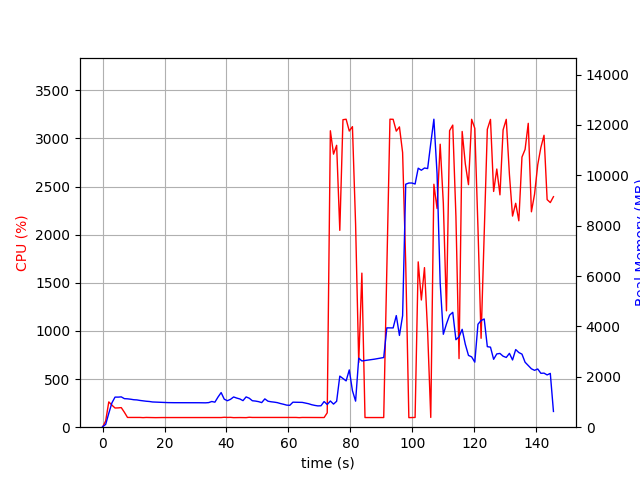

The file beside this chart, header and first rows:
elapsed_time, nproc, cpu, mem_real, mem_virtual
4.100799560546875e-05, 2, 0.0, 17.89, 38.66
1.007, 2, 64.5, 109.7, 788.4
2.015, 2, 263.0, 551.5, 3674
3.022, 2, 229.2, 964.8, 4102
4.03, 2, 199.5, 1195, 4342
5.037, 2, 200.5, 1194, 4342
6.045, 2, 203.5, 1203, 4370
7.052, 2, 154.8, 1133, 4370
8.06, 2, 101.3, 1126, 4370
9.067, 2, 101.3, 1111, 4370
10.07, 2, 101.2, 1091, 4370
11.08, 2, 100.2, 1083, 4370
12.09, 2, 101.3, 1062, 4370
13.1, 2, 99.3, 1047, 4370
14.1, 2, 101.3, 1031, 4370
15.11, 2, 100.3, 1021, 4370
16.12, 2, 100.3, 1002, 4370
17.13, 2, 99.3, 996.2, 4370
18.13, 2, 100.3, 993.3, 4370
19.14, 2, 100.3, 981.5, 4370
20.15, 2, 100.3, 976, 4370
21.16, 2, 99.3, 976, 4370
22.16, 2, 100.2, 972.8, 4370
23.17, 2, 100.3, 972.8, 4370
24.18, 2, 100.3, 972.8, 4370
25.19, 2, 99.3, 972.8, 4370
26.19, 2, 100.3, 972.8, 4370
27.2, 2, 100.3, 972.8, 4370
28.21, 2, 99.3, 972.8, 4370
29.21, 2, 100.3, 971.1, 4370
30.22, 2, 100.3, 971.1, 4370
31.23, 2, 100.3, 970.9, 4370
32.24, 2, 100.3, 967.5, 4370
33.24, 2, 100.2, 967.5, 4370
34.25, 2, 100.3, 976.2, 4370
35.26, 2, 99.3, 1020, 4370
36.27, 2, 100.3, 993.8, 4370
37.27, 2, 100.3, 1197, 4530
38.28, 2, 100.3, 1374, 4914
39.29, 2, 103.2, 1112, 4914
40.3, 2, 101.3, 1051, 4914
41.3, 2, 102.2, 1106, 4914
42.31, 2, 99.3, 1201, 4914
43.32, 2, 100.3, 1156, 4914
44.32, 2, 100.3, 1121, 4914
45.33, 2, 100.3, 1055, 4914
46.34, 2, 99.3, 1203, 4914
47.35, 2, 103.2, 1151, 4914
48.35, 2, 101.3, 1051, 4914
49.36, 2, 101.3, 1037, 4914
50.37, 2, 100.3, 1015, 4914
51.38, 2, 102.3, 976.9, 4914
52.38, 2, 100.3, 1124, 4914
53.39, 2, 100.3, 1033, 4914
54.4, 2, 102.3, 1009, 4914
55.4, 2, 102.3, 994.8, 4914
56.41, 2, 100.3, 975.5, 4914
57.42, 2, 101.3, 939.5, 4914
58.43, 2, 101.3, 910.2, 4914
59.43, 2, 100.3, 876.3, 4914
... 85 more rows
